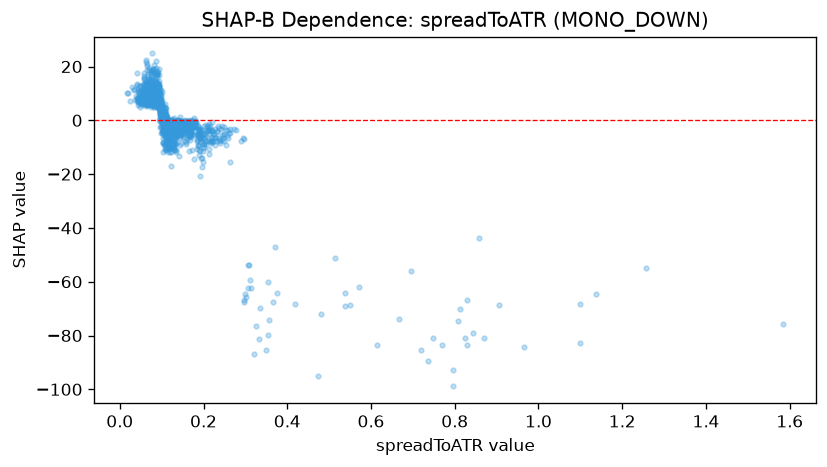

Source data for this figure (header and first rows):
feature_value, shap_value
0.0995, 1.548
0.1616, -0.08035
0.1013, 7.714
0.1044, -3.509
0.119, -9.434
0.1089, 0.1209
0.1442, -0.1343
0.1254, -3.555
0.1517, -2.688
0.1308, -2.777
0.1509, -1.249
0.3322, -81.17
0.1434, -5.725
0.1385, -5.303
0.9067, -68.49
0.1747, -1.987
0.1771, -1.086
0.0876, 13.41
0.0907, 7.806
0.0953, 7.931
0.1378, -0.262
0.1583, -8.99
0.1551, -3.866
0.1039, -1.807
0.0968, 10.11
0.1917, -4.711
0.1046, -0.8275
0.1029, -6.549
0.1529, -4.285
0.1419, -4.073
0.1345, -2.569
0.138, -2.426
0.107, -2.923
0.1124, -8.009
0.1481, -3.448
0.0989, 1.422
0.0986, 6.836
0.1335, -4.604
0.105, -1.95
0.1415, -3.936
0.1195, -6.649
0.1908, -6.423
0.1856, -10.78
0.1495, -4.128
0.1706, -3.981
0.171, -1.715
0.1618, -2.319
0.0809, 10.71
0.107, -4.64
0.1124, -3.742
0.1672, -1.504
0.0957, 11.67
0.7951, -92.69
0.0892, 10
0.0789, 7.517
0.1006, 4.047
0.1116, -2.018
0.1341, -7.027
0.145, -2.938
0.1223, -5.242
... 1,678 more rows
